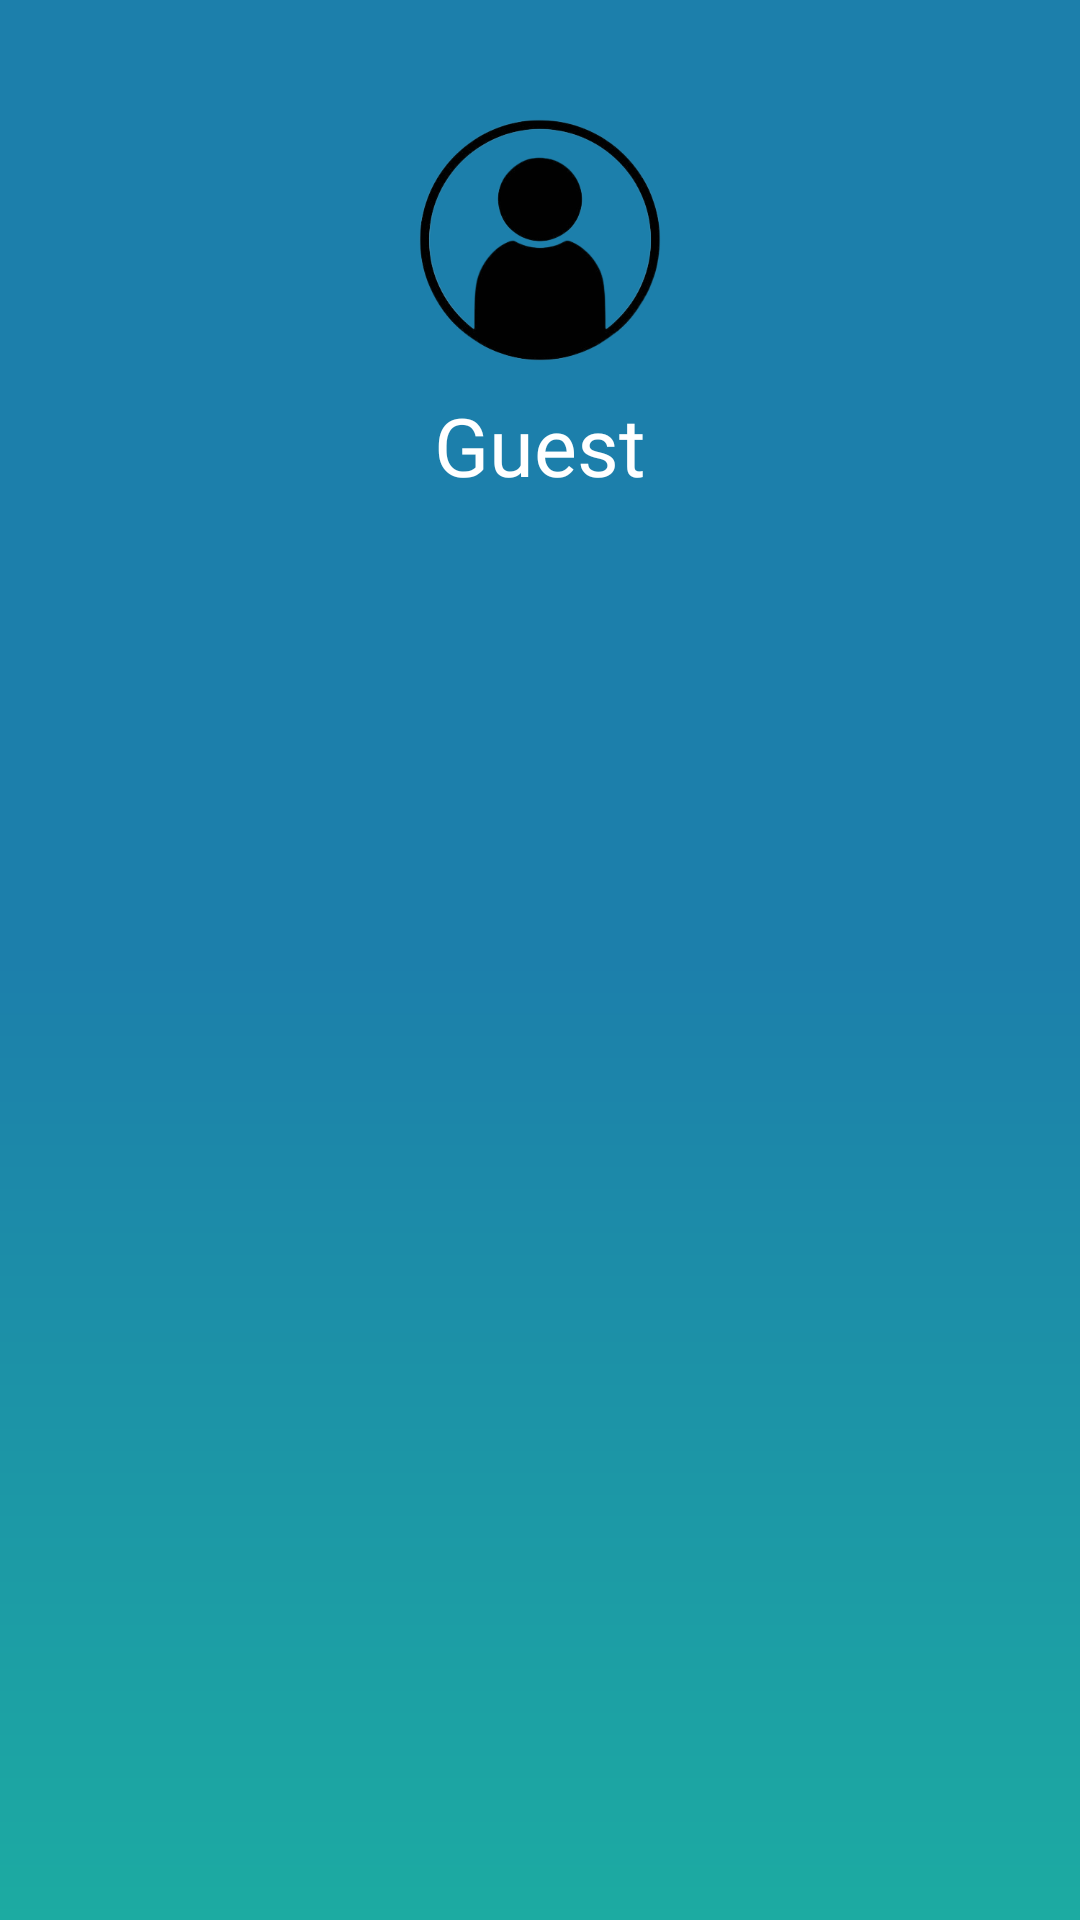

Reconstruct the res/layout file that produces this screen, plus the resources it refers to.
<!-- AndroidManifest.xml: application theme Theme.RYZENCARRENT -->
<!-- res/layout/visitor_nav_header.xml -->
<?xml version="1.0" encoding="utf-8"?>
<LinearLayout xmlns:android="http://schemas.android.com/apk/res/android"
    android:layout_width="match_parent"
    android:layout_height="190dp"
    android:background="@drawable/home_background"
    android:orientation="vertical"
    android:padding="10dp">

    <LinearLayout
        android:layout_width="match_parent"
        android:layout_height="match_parent"
        android:orientation="vertical"
        android:padding="@dimen/_10dp">

        <ImageView
            android:layout_width="120dp"
            android:layout_height="120dp"
            android:layout_gravity="center"
            android:src="@drawable/userimage" />

        <TextView

            android:id="@+id/username"
            android:layout_width="wrap_content"
            android:layout_height="wrap_content"
            android:layout_gravity="center"
            android:layout_marginTop="-10dp"
            android:fontFamily="@font/poppins_semibold"
            android:text="Guest"
            android:textColor="@color/white"
            android:textSize="27dp" />

    </LinearLayout>
</LinearLayout>
<!-- resources referenced by this layout -->
<resources>
  <color name="white">#FFFFFFFF</color>
  <dimen name="_10dp">10dp</dimen>
  <!-- drawable home_background (drawable) -->
  <?xml version="1.0" encoding="utf-8"?>
  <shape xmlns:android="http://schemas.android.com/apk/res/android" xmlns:app="http://schemas.android.com/apk/res-auto" xmlns:aapt="http://schemas.android.com/aapt" android:shape="rectangle">
      <corners android:radius="0dp"/>
      <padding android:left="0dp" android:top
          ="0dp" android:right="0dp" android:bottom="0dp"/>
      <gradient android:startColor="#1caba2" android:endColor="#1c7fab"
          android:angle="90" android:centerColor="#1c7fab"/>
  </shape>
  <!-- drawable userimage: png bitmap (drawable-v24, 42093 bytes) -->
  <style name="Theme.RYZENCARRENT" parent="Theme.MaterialComponents.DayNight.NoActionBar">
          
          <item name="colorPrimary">@color/purple_500</item>
          <item name="colorPrimaryVariant">#002F43</item>
          <item name="colorOnPrimary">#80D8FF</item>
          
          <item name="colorSecondary">@color/teal_200</item>
          <item name="colorSecondaryVariant">@color/teal_700</item>
          <item name="colorOnSecondary">@color/black</item>
          
          <item name="android:statusBarColor" tools:targetApi="l">?attr/colorPrimaryVariant</item>
          
      </style>
  <color name="purple_500">#80D8FF</color>
  <color name="teal_200">#80D8FF</color>
  <color name="teal_700">#0479AE</color>
  <color name="black">#FF000000</color>
</resources>
